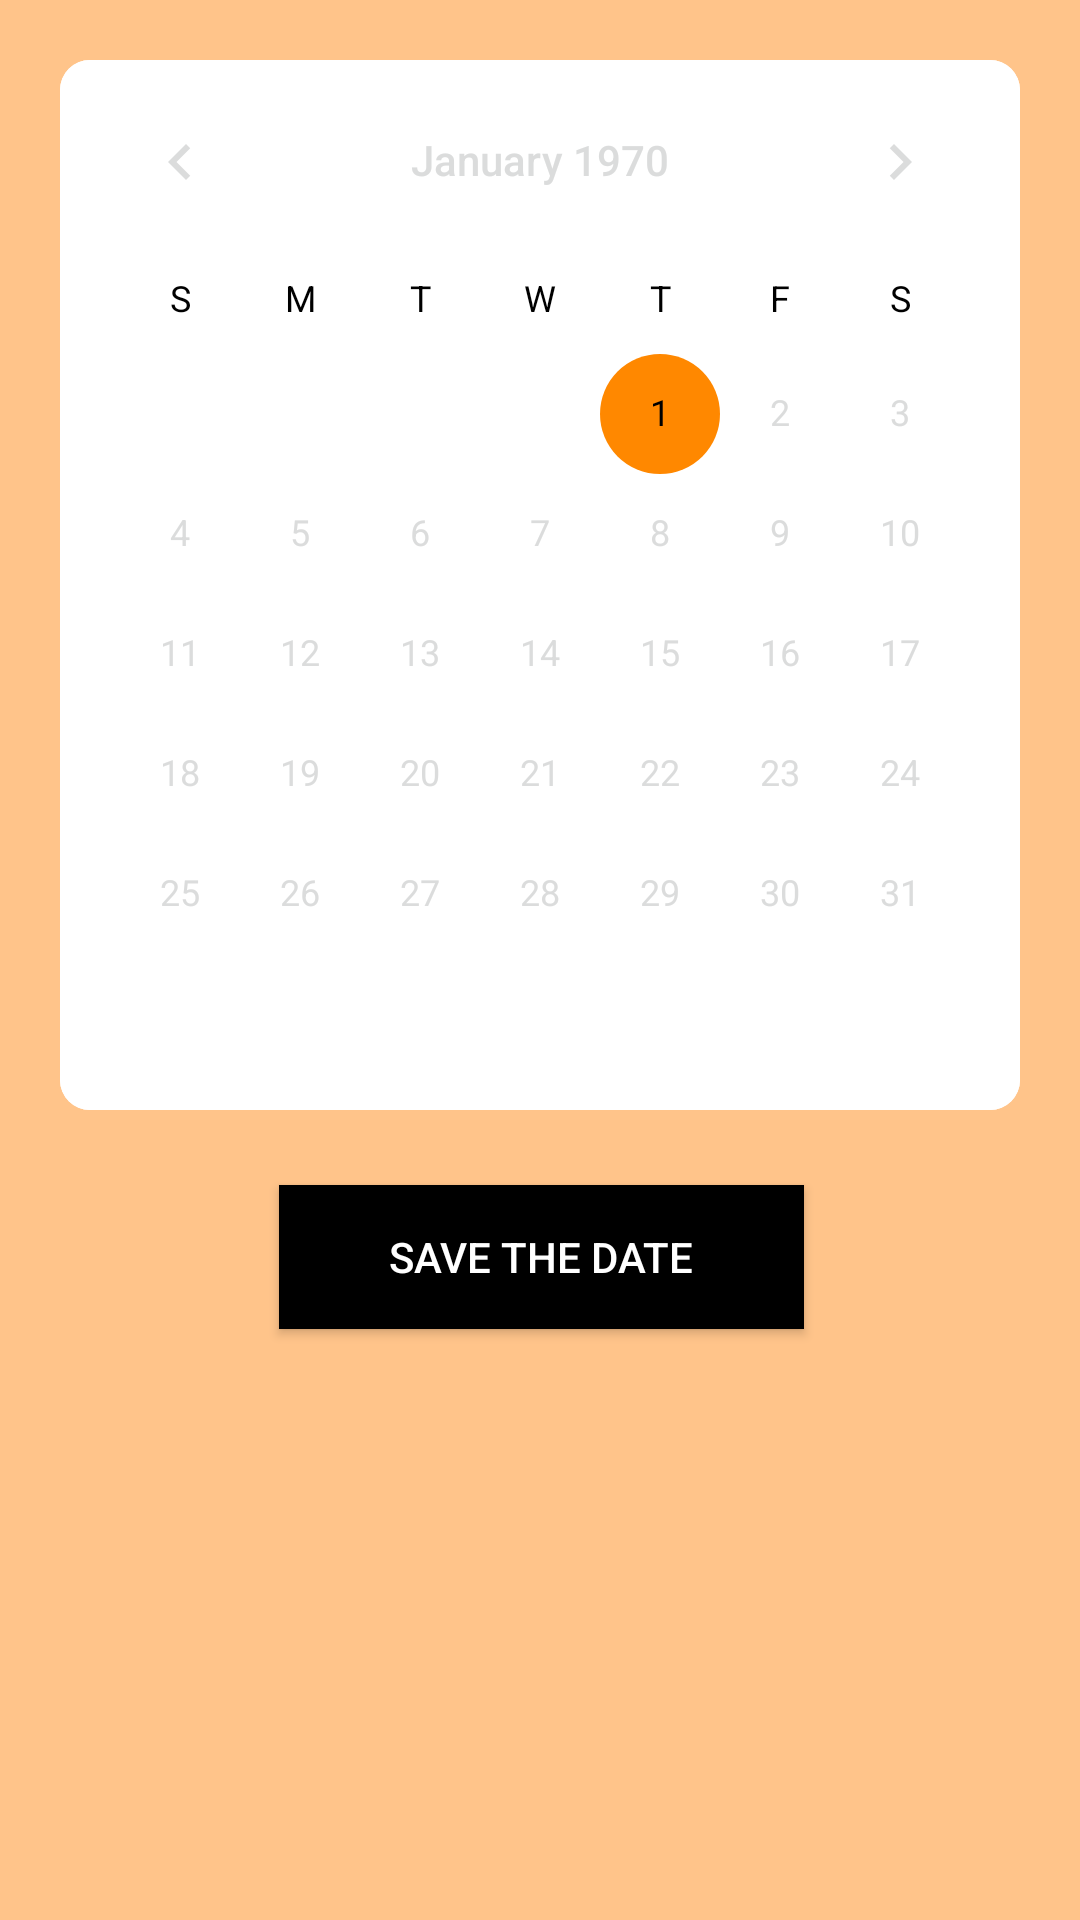

Here is an Android app screen rendered from its layout file. Give the layout XML and the strings, colors and styles it references.
<!-- AndroidManifest.xml: application theme AppTheme -->
<!-- res/layout/calendar_page.xml -->
<?xml version="1.0" encoding="utf-8"?>
<LinearLayout
    xmlns:android="http://schemas.android.com/apk/res/android"
    xmlns:app="http://schemas.android.com/apk/res-auto"
    xmlns:tools="http://schemas.android.com/tools"
    android:layout_width="match_parent"
    android:layout_height="match_parent"
    android:background="#FFC48A"
    tools:context = "com.seg2015.e_prokop.chlores2.activity.Calendar"
    android:orientation="vertical">

    <CalendarView
        android:layout_width="320dp"
        android:id="@+id/calendar"
        android:layout_height="350dp"
        android:layout_marginLeft="20dp"
        android:layout_marginTop="20dp"
        android:background="@drawable/calendar_custom"
        >

    </CalendarView>

    <Button
        android:layout_marginTop="25dp"
        android:layout_marginLeft="93dp"
        android:layout_width="175dp"
        android:layout_height="wrap_content"
        android:text="Save the Date"
        android:background="#000"
        android:textColor="#FFFF"
        android:id="@+id/save_date"
        />

</LinearLayout>
<!-- resources referenced by this layout -->
<resources>
  <!-- drawable calendar_custom (drawable) -->
  <?xml version="1.0" encoding="utf-8"?>
  <shape xmlns:android="http://schemas.android.com/apk/res/android">
  
      <corners
          android:radius="10dp">
  
      </corners>
  
      <solid
          android:color="#FFF"
          ></solid>
  
  </shape>
  <style name="AppTheme" parent="Theme.AppCompat.Light.DarkActionBar">
          
          <item name="colorPrimary">@android:color/holo_orange_dark</item>
          <item name="colorPrimaryDark">@android:color/black</item>
          <item name="colorAccent">@android:color/holo_orange_dark</item>
          <item name="android:statusBarColor">@android:color/black</item>
          <item name="android:colorBackground">@android:color/white</item>
          <item name="android:textColorPrimaryInverse">@android:color/black</item>
          <item name="android:textColorSecondary">@android:color/black</item>
          <item name="android:textColorSecondaryInverse">@android:color/black</item>
          <item name="android:colorForeground">?attr/colorButtonNormal</item>
          <item name="android:windowBackground">?android:attr/colorBackground</item>
          <item name="android:navigationBarColor">@android:color/black</item>
      </style>
</resources>
